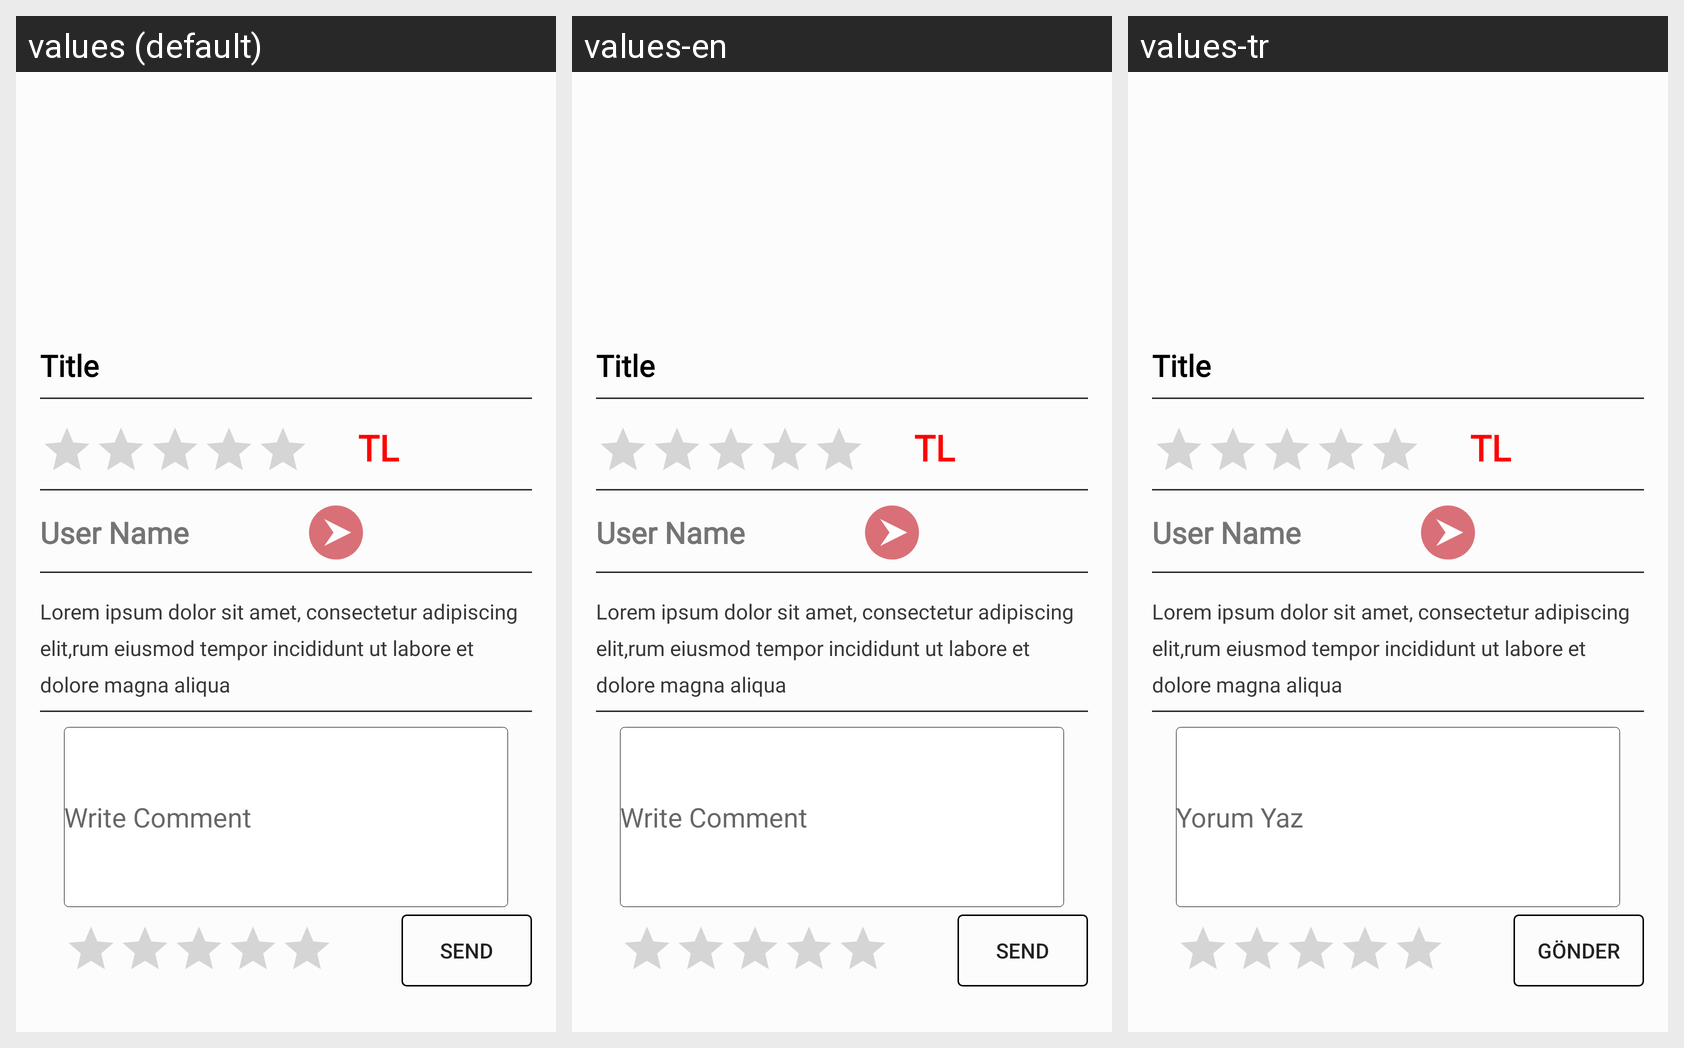

Translations of the strings shown on this Android screen, per locale in the grid:
Android screen res/layout/fragment_details.xml rendered under 3 locales, left to right: values (default), values-en, values-tr. Device: Nexus 5 (rendered at 1080×1920; each locale shown at half size, 540×960, under a caption strip naming it); theme Theme.AppCompat.DayNight.NoActionBar.
Strings drawn on this screen, with the default value and each locale's value (text and hints the layout hard-codes, and strings that could not be matched under every locale, appear in the picture but are not listed):

tl
  values: TL
  values-en: TL
  values-tr: TL

write_comment
  values: Write Comment
  values-en: Write Comment
  values-tr: Yorum Yaz

send
  values: Send
  values-en: Send
  values-tr: Gönder
